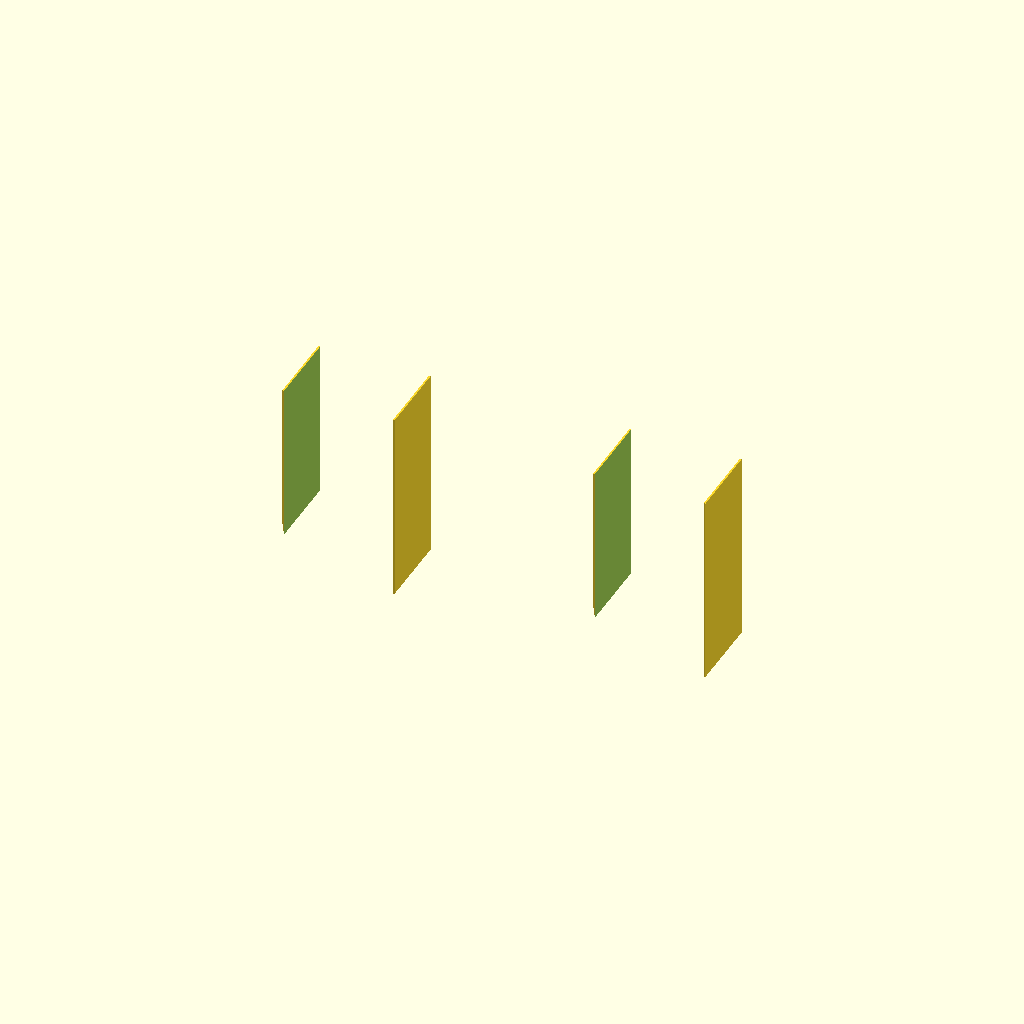
Cell 1: the model at its default parameters.
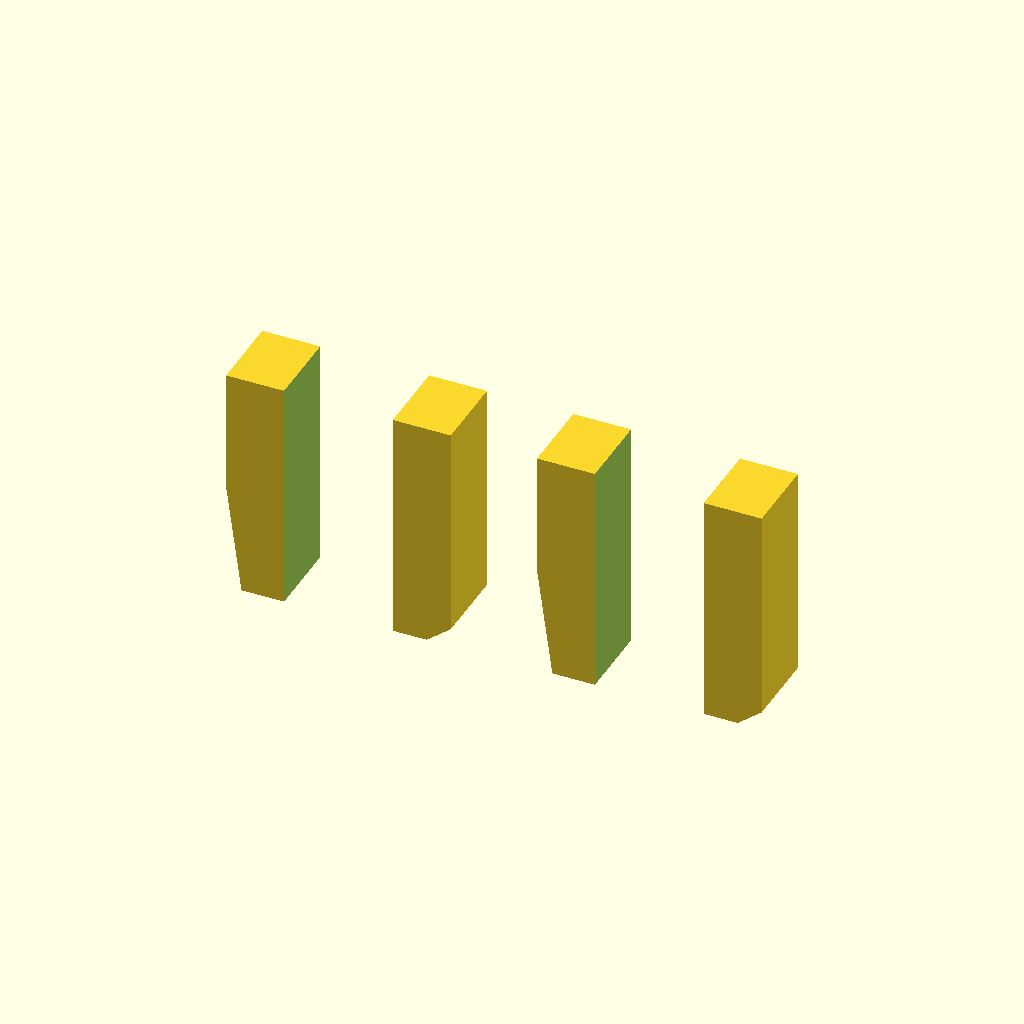
Cell 2 — af set to 10.8, the other parameters unchanged.
All cells are drawn from one camera (rotation 55°, 0°, 25°, orthographic, colour scheme Cornfield), so only the parameter changes between them.
Source of the model, usb-robot/tests/probe_xs_front_nut_locked.scad:
// The front X lock nut must not be able to spin in its pocket. A real nut
// (5.5 AF) turned 8 deg from its seated orientation, swept from the screw
// axis up through the open drop-in slot, must hit the pocket walls.
// Must render NON-empty.
include <../stage.scad>
af = 5.4;
d = af / cos(30);
z = stage_base_h + xs_lock_z;
intersection() {
  stage_x_slider();
  for (fx = [-8, 8]) hull() for (dz = [0, xs_h])
    translate([xs_xc + fx, -xs_back_nut_y, z + dz]) rotate([90, 0, 0]) rotate([0, 0, 90 + 8])
      cylinder(d = d, h = 4, center = true, $fn = 6);
}
Parameter table extracted from the source (name, type, default, range or options):
af: number, default 5.4
